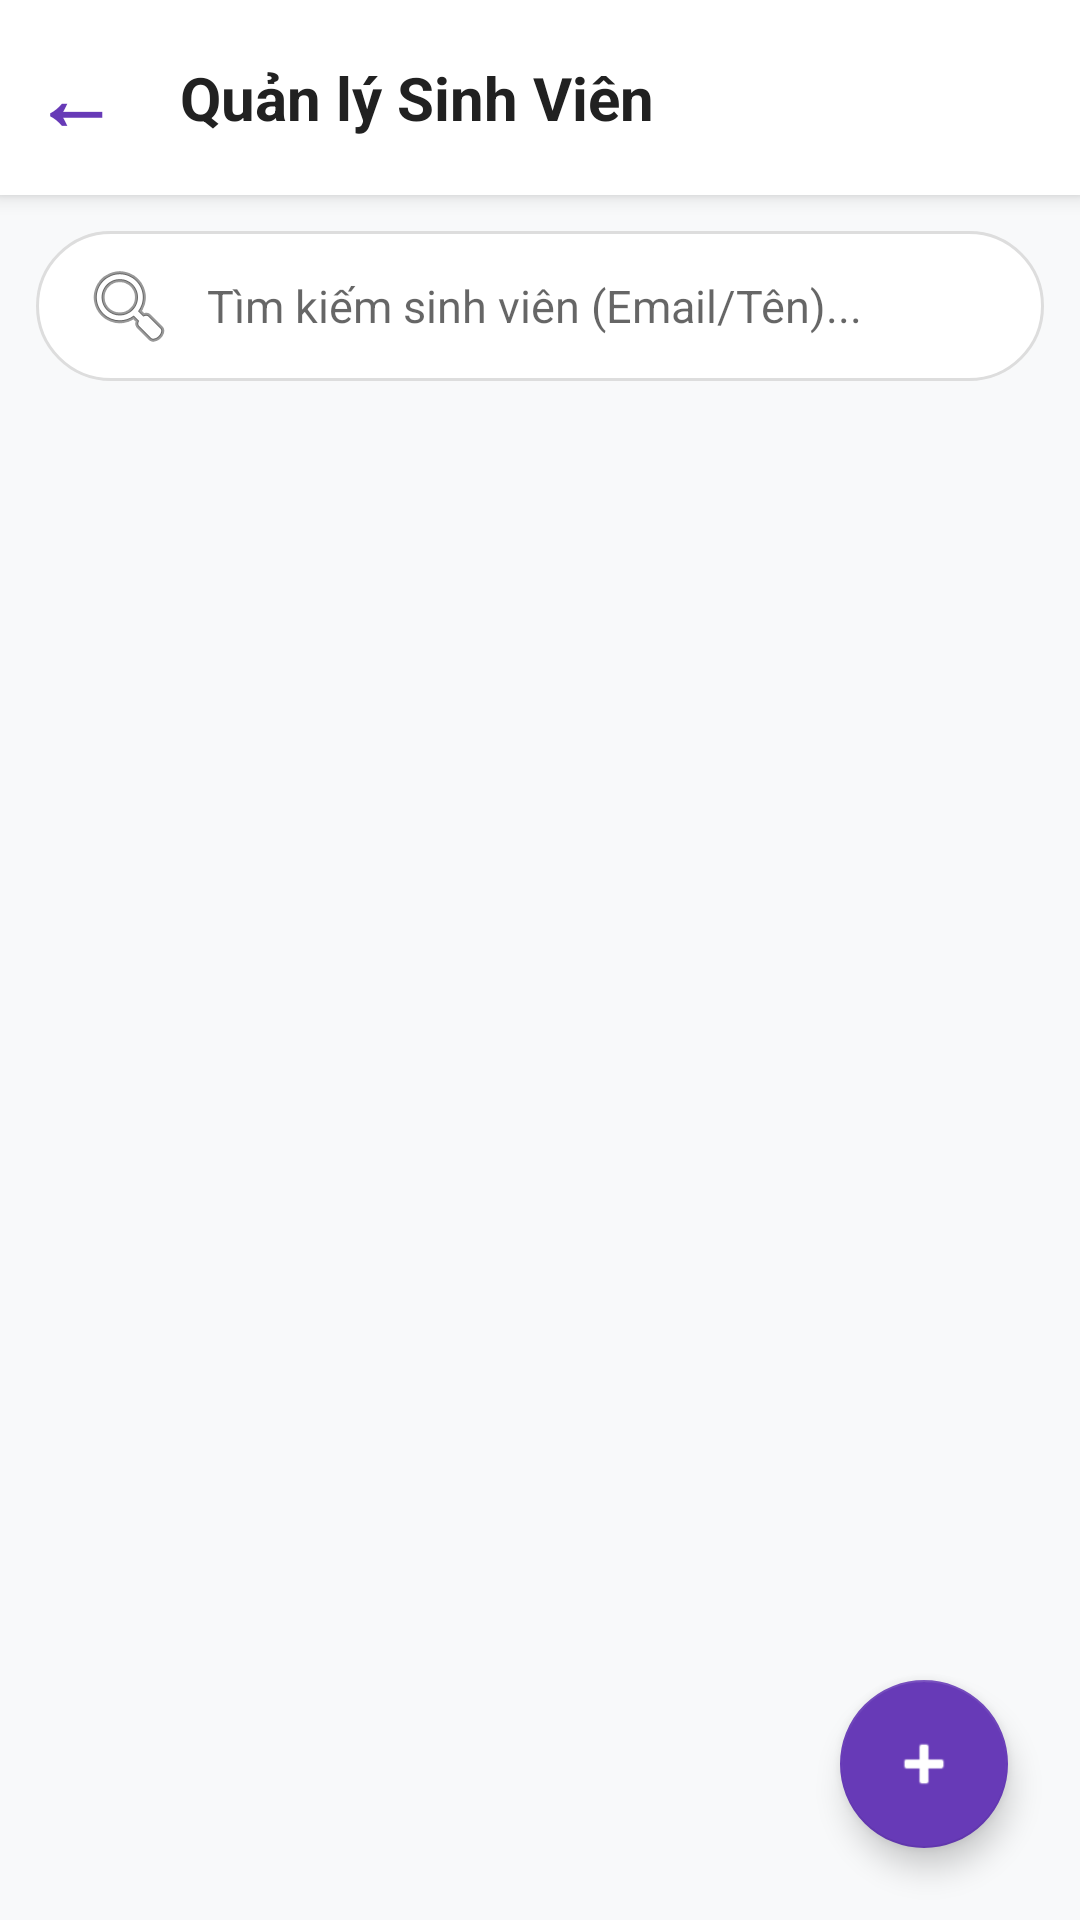

The Android layout XML behind this screen, and the referenced resources:
<!-- AndroidManifest.xml: application theme Theme.MaterialComponents.Light.NoActionBar -->
<!-- res/layout/activity_sinhvien_list.xml -->
<?xml version="1.0" encoding="utf-8"?>
<RelativeLayout xmlns:android="http://schemas.android.com/apk/res/android"
    xmlns:app="http://schemas.android.com/apk/res-auto"
    android:layout_width="match_parent"
    android:layout_height="match_parent"
    android:background="#F8F9FA">

    <RelativeLayout
        android:id="@+id/headerBar"
        android:layout_width="match_parent"
        android:layout_height="65dp"
        android:background="#FFFFFF"
        android:elevation="4dp">

        <androidx.appcompat.widget.AppCompatButton
            android:id="@+id/btnBackAdmin"
            android:layout_width="50dp"
            android:layout_height="match_parent"
            android:layout_alignParentStart="true"
            android:background="?attr/selectableItemBackgroundBorderless"
            android:text="←"
            android:textColor="#673AB7"
            android:textSize="28sp"
            android:textStyle="bold" />

        <TextView
            android:id="@+id/txtHeader"
            android:layout_width="wrap_content"
            android:layout_height="match_parent"
            android:layout_toEndOf="@id/btnBackAdmin"
            android:gravity="center_vertical"
            android:paddingStart="10dp"
            android:text="Quản lý Sinh Viên"
            android:textColor="#212121"
            android:textSize="20sp"
            android:textStyle="bold" />
    </RelativeLayout>

    <LinearLayout
        android:layout_width="match_parent"
        android:layout_height="match_parent"
        android:layout_below="@id/headerBar"
        android:orientation="vertical"
        android:padding="12dp">

        <EditText
            android:id="@+id/searchStudent"
            android:layout_width="match_parent"
            android:layout_height="50dp"
            android:layout_marginBottom="12dp"
            android:background="@drawable/search_bg"
            android:drawableStart="@android:drawable/ic_menu_search"
            android:drawablePadding="10dp"
            android:hint="Tìm kiếm sinh viên (Email/Tên)..."
            android:paddingStart="15dp"
            android:paddingEnd="15dp"
            android:textSize="15sp" />

        <androidx.recyclerview.widget.RecyclerView
            android:id="@+id/recyclerViewStudents"
            android:layout_width="match_parent"
            android:layout_height="match_parent"
            android:clipToPadding="false"
            android:paddingBottom="80dp" />
    </LinearLayout>

    <com.google.android.material.floatingactionbutton.FloatingActionButton
        android:id="@+id/btnAddStudent"
        android:layout_width="wrap_content"
        android:layout_height="wrap_content"
        android:layout_alignParentBottom="true"
        android:layout_alignParentEnd="true"
        android:layout_margin="24dp"
        android:contentDescription="Thêm sinh viên mới"
        app:backgroundTint="#673AB7"
        app:srcCompat="@android:drawable/ic_input_add"
        app:tint="#FFFFFF"
        app:elevation="6dp" />

</RelativeLayout>
<!-- resources referenced by this layout -->
<resources>
  <!-- drawable search_bg (drawable) -->
  <shape xmlns:android="http://schemas.android.com/apk/res/android" android:shape="rectangle">
      <solid android:color="#FFFFFF"/>
      <corners android:radius="25dp"/>
      <stroke android:width="1dp" android:color="#DDDDDD"/>
  </shape>
</resources>
